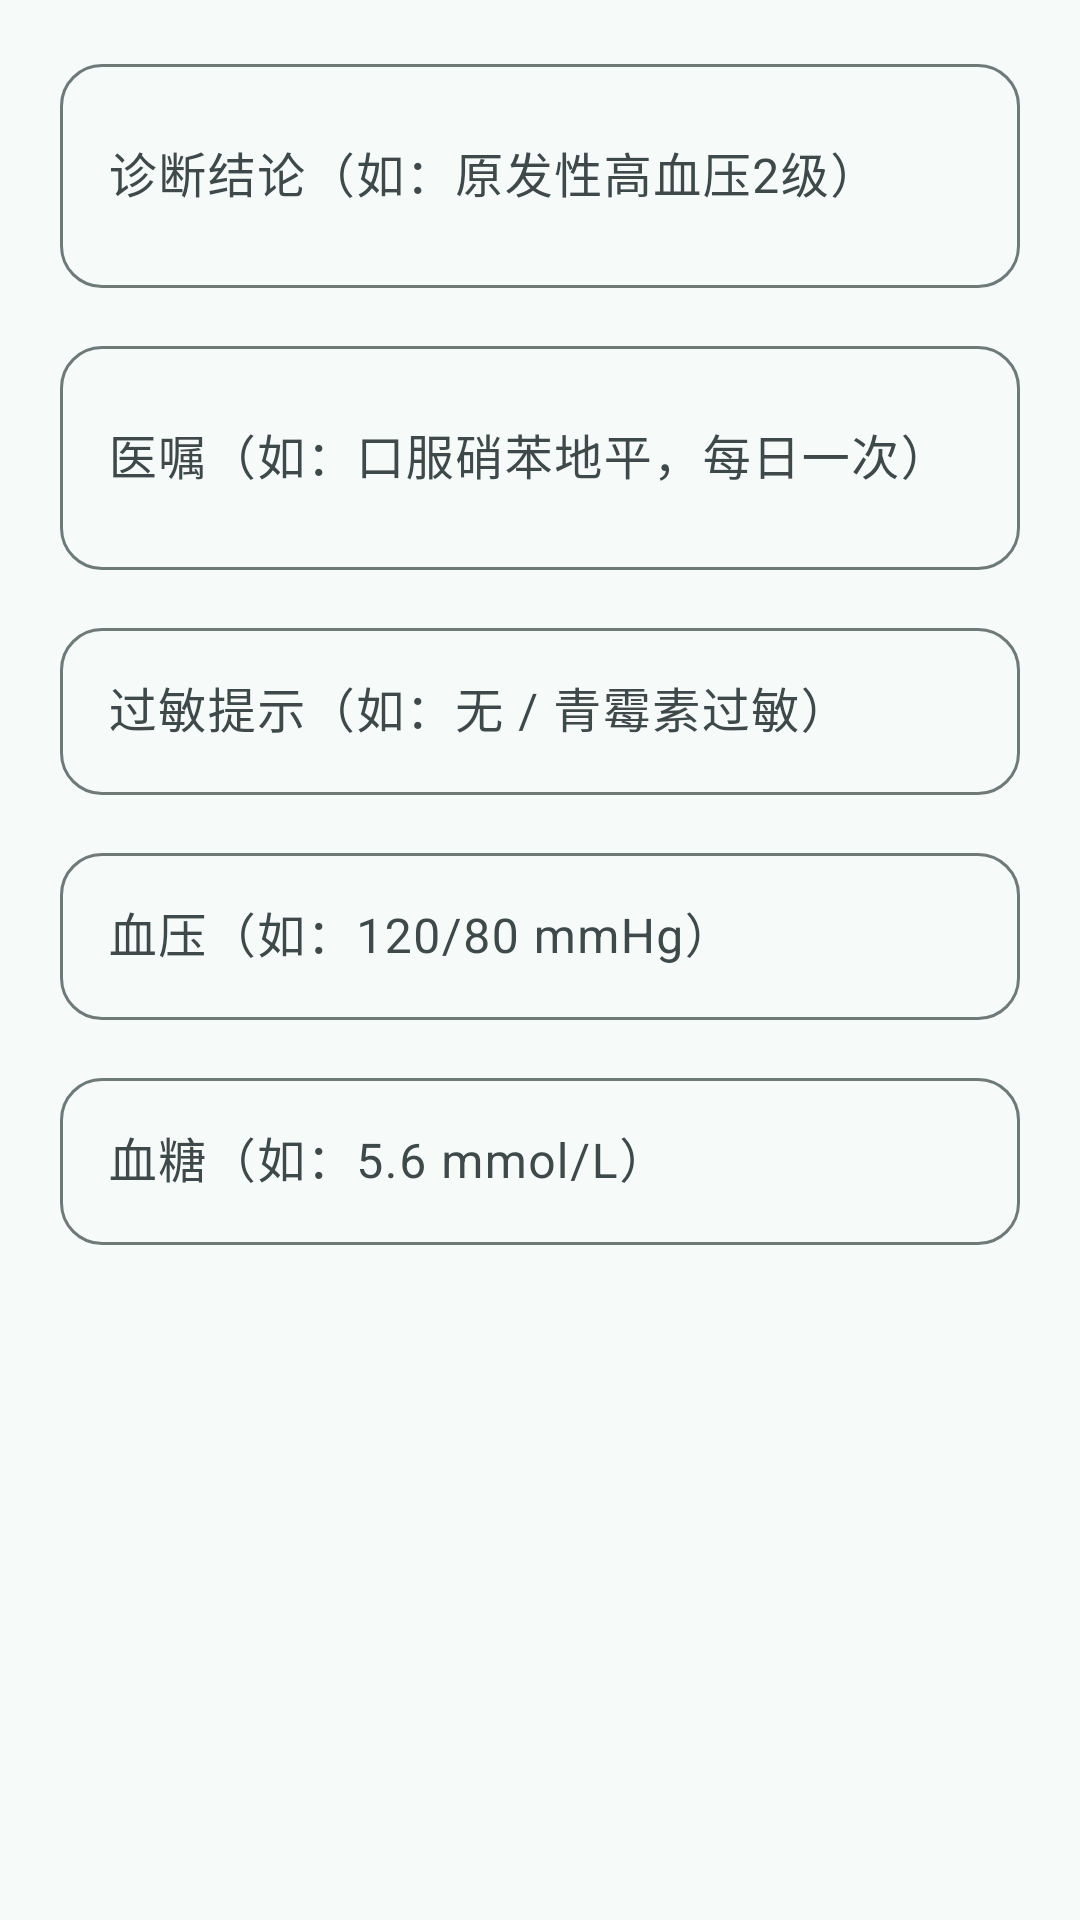

Write the Android layout XML for this screen, with the resource values it uses.
<!-- AndroidManifest.xml: application theme Theme.AIHealth_ALL -->
<!-- res/layout/dialog_diagnosis_edit.xml -->
<?xml version="1.0" encoding="utf-8"?>
<ScrollView xmlns:android="http://schemas.android.com/apk/res/android"
    xmlns:app="http://schemas.android.com/apk/res-auto"
    android:layout_width="match_parent"
    android:layout_height="wrap_content"
    android:paddingHorizontal="20dp"
    android:paddingVertical="16dp"
    android:fillViewport="true">

    <LinearLayout
        android:layout_width="match_parent"
        android:layout_height="wrap_content"
        android:orientation="vertical">

        <com.google.android.material.textfield.TextInputLayout
            android:layout_width="match_parent"
            android:layout_height="wrap_content"
            android:layout_marginBottom="14dp"
            android:hint="诊断结论（如：原发性高血压2级）"
            style="@style/Widget.AIHealth.TextInputLayout">

            <com.google.android.material.textfield.TextInputEditText
                android:id="@+id/et_diagnosis"
                android:layout_width="match_parent"
                android:layout_height="wrap_content"
                android:inputType="textMultiLine"
                android:minLines="2"
                android:maxLines="4" />
        </com.google.android.material.textfield.TextInputLayout>

        <com.google.android.material.textfield.TextInputLayout
            android:layout_width="match_parent"
            android:layout_height="wrap_content"
            android:layout_marginBottom="14dp"
            android:hint="医嘱（如：口服硝苯地平，每日一次）"
            style="@style/Widget.AIHealth.TextInputLayout">

            <com.google.android.material.textfield.TextInputEditText
                android:id="@+id/et_advice"
                android:layout_width="match_parent"
                android:layout_height="wrap_content"
                android:inputType="textMultiLine"
                android:minLines="2"
                android:maxLines="4" />
        </com.google.android.material.textfield.TextInputLayout>

        <com.google.android.material.textfield.TextInputLayout
            android:layout_width="match_parent"
            android:layout_height="wrap_content"
            android:layout_marginBottom="14dp"
            android:hint="过敏提示（如：无 / 青霉素过敏）"
            style="@style/Widget.AIHealth.TextInputLayout">

            <com.google.android.material.textfield.TextInputEditText
                android:id="@+id/et_allergy"
                android:layout_width="match_parent"
                android:layout_height="wrap_content"
                android:inputType="text"
                android:maxLines="2" />
        </com.google.android.material.textfield.TextInputLayout>

        <com.google.android.material.textfield.TextInputLayout
            android:layout_width="match_parent"
            android:layout_height="wrap_content"
            android:layout_marginBottom="14dp"
            android:hint="血压（如：120/80 mmHg）"
            style="@style/Widget.AIHealth.TextInputLayout">

            <com.google.android.material.textfield.TextInputEditText
                android:id="@+id/et_blood_pressure"
                android:layout_width="match_parent"
                android:layout_height="wrap_content"
                android:inputType="text"
                android:maxLines="2" />
        </com.google.android.material.textfield.TextInputLayout>

        <com.google.android.material.textfield.TextInputLayout
            android:layout_width="match_parent"
            android:layout_height="wrap_content"
            android:hint="血糖（如：5.6 mmol/L）"
            style="@style/Widget.AIHealth.TextInputLayout">

            <com.google.android.material.textfield.TextInputEditText
                android:id="@+id/et_blood_sugar"
                android:layout_width="match_parent"
                android:layout_height="wrap_content"
                android:inputType="text"
                android:maxLines="2" />
        </com.google.android.material.textfield.TextInputLayout>
    </LinearLayout>
</ScrollView>
<!-- resources referenced by this layout -->
<resources>
  <style name="Widget.AIHealth.TextInputLayout" parent="Widget.Material3.TextInputLayout.OutlinedBox">
          <item name="boxCornerRadiusTopStart">14dp</item>
          <item name="boxCornerRadiusTopEnd">14dp</item>
          <item name="boxCornerRadiusBottomStart">14dp</item>
          <item name="boxCornerRadiusBottomEnd">14dp</item>
          <item name="android:textSize">18sp</item>
      </style>
  <color name="primary">#00696B</color>
  <color name="on_primary">#FFFFFF</color>
  <color name="primary_container">#9CF2F2</color>
  <color name="on_primary_container">#002020</color>
  <color name="primary_light">#9CF2F2</color>
  <color name="secondary">#4A6363</color>
  <color name="on_secondary">#FFFFFF</color>
  <color name="secondary_container">#CDE8E8</color>
  <color name="on_secondary_container">#051F1F</color>
  <color name="tertiary">#8A5000</color>
  <color name="on_tertiary">#FFFFFF</color>
  <color name="tertiary_container">#FFDDB0</color>
  <color name="on_tertiary_container">#2C1600</color>
  <color name="error">#BA1A1A</color>
  <color name="on_error">#FFFFFF</color>
  <color name="error_container">#FFDAD6</color>
  <color name="on_error_container">#410002</color>
  <color name="background">#F6FBFA</color>
  <color name="on_background">#191C1C</color>
  <color name="surface">#F6FBFA</color>
  <color name="on_surface">#191C1C</color>
  <color name="surface_variant">#DAE5E4</color>
  <color name="on_surface_variant">#3F4949</color>
  <color name="surface_container_highest">#DEE4E4</color>
  <color name="on_surface_inverse">#EFF1F1</color>
  <color name="outline">#6F7978</color>
  <color name="outline_variant">#BFC9C8</color>
  <style name="ShapeAppearance.AIHealth.Small" parent="">
          <item name="cornerFamily">rounded</item>
          <item name="cornerSize">12dp</item>
      </style>
  <style name="ShapeAppearance.AIHealth.Medium" parent="">
          <item name="cornerFamily">rounded</item>
          <item name="cornerSize">20dp</item>
      </style>
  <style name="ShapeAppearance.AIHealth.Large" parent="">
          <item name="cornerFamily">rounded</item>
          <item name="cornerSize">28dp</item>
      </style>
</resources>
